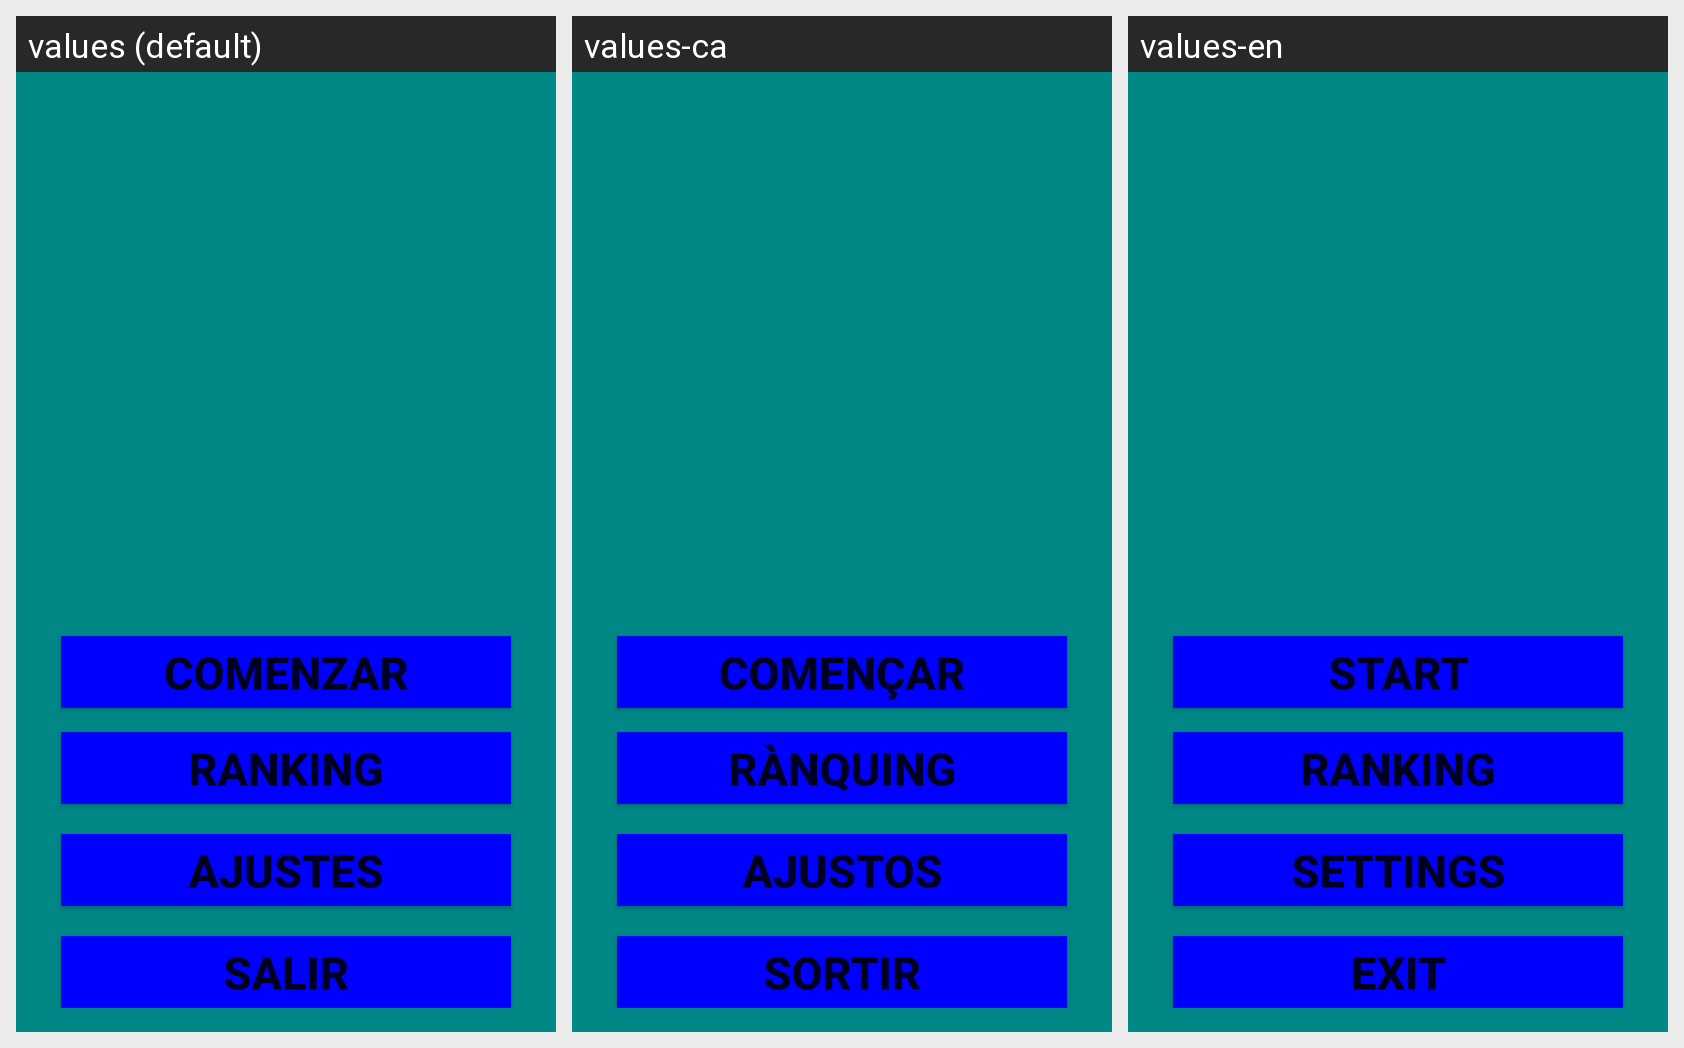

For this localized Android screen grid, give each drawn string resource with its value in every locale shown.
Android screen res/layout/activity_main.xml rendered under 3 locales, left to right: values (default), values-ca, values-en. Device: Nexus 5 (rendered at 1080×1920; each locale shown at half size, 540×960, under a caption strip naming it); theme Theme.Piedrapapeltijeras.
Strings drawn on this screen, with the default value and each locale's value (text and hints the layout hard-codes, and strings that could not be matched under every locale, appear in the picture but are not listed):

btn1_main
  values: Comenzar
  values-ca: Començar
  values-en: Start

btn2_main
  values: Ranking
  values-ca: Rànquing
  values-en: Ranking

btn4_main
  values: Salir
  values-ca: Sortir
  values-en: Exit

btn3_main
  values: Ajustes
  values-ca: Ajustos
  values-en: Settings
